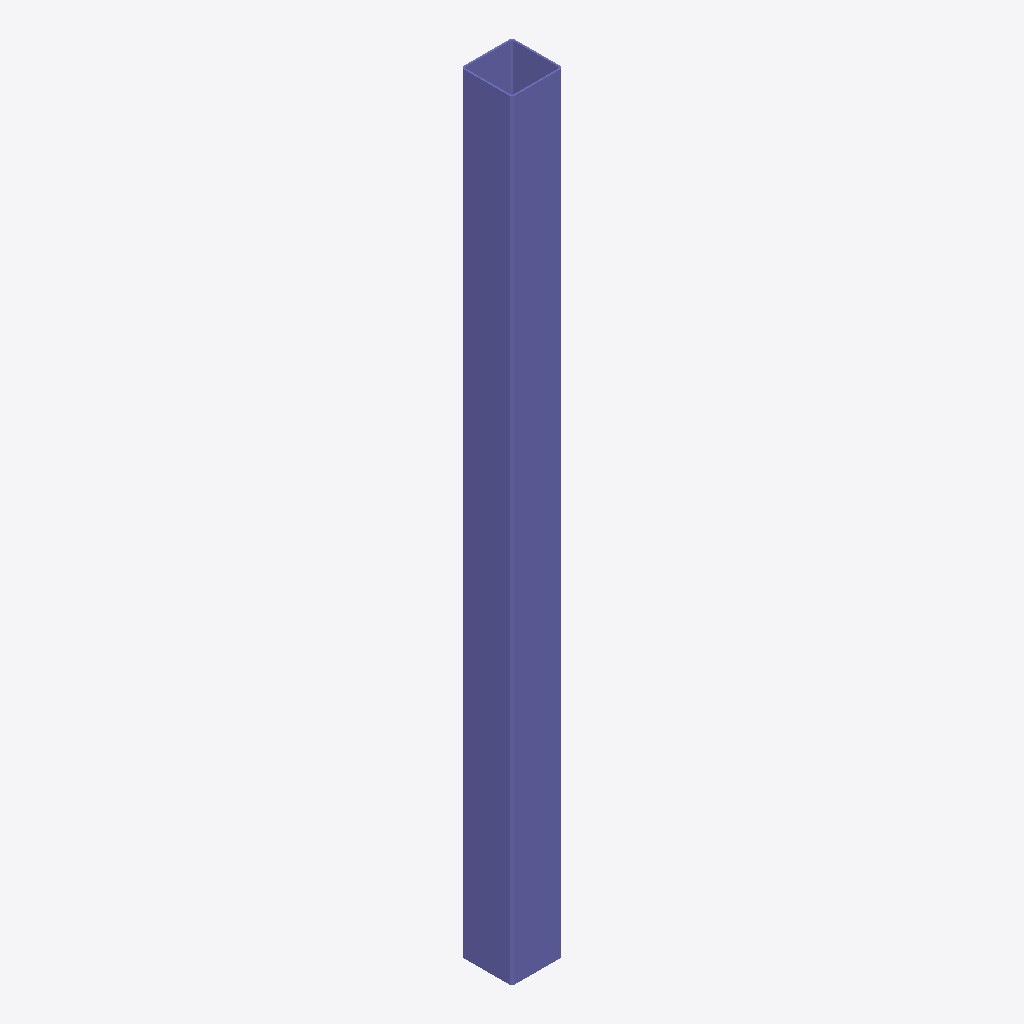
Isometric view of an IFC building model (IFC-SPF (STEP), schema IFC2X3, length unit millimetre), seen from the south-west, elements coloured by IFC class: 1 column (violet).
Extent 0.2 m × 0.2 m × 3.8 m (x, y, z). Storeys (1): Undefined at 0.00 m. Elements (1): 1 IfcColumn.

HEADER;
FILE_DESCRIPTION(('ViewDefinition[AISC_Steel_Detailing]','Option [BaseQuantities:Off]','Option [GridExport:On]','Option [Assemblies:Off]','Option [Bolts:On]','Option [Rebars:On]','Option [PourObjects:Off]','Option [Welds:On]','Option [SurfaceTreatments:On]','Option [LocationBy:0]','Option [ViewColors:Off]','Option [SectionedSpine:Off]','[2 more]'),'2;1');
FILE_NAME('b_692_Qty_80.ifc','2026-05-16T11:53:00',('GIOVANNIPC\\gcorrea'),('Structural Designer'),'IFC Database version: Work','Tekla Structures 2020 Service Pack 5, IFC Export','');
FILE_SCHEMA(('IFC2X3'));
ENDSEC;
DATA;
#37=IFCPROJECT('2G7ZFDNE16yBDU14FA92Me',#5,'Proyecto',$,$,$,$,(#11),#36);
#39=IFCSITE('2xvEzEinjBTea80yOTcujY',#5,'Obra',$,$,#38,$,$,.ELEMENT.,$,$,$,$,$);
#41=IFCBUILDING('0GjwDwAMH1cwMAIQ3eKP52',#5,'Undefined',$,$,#40,$,$,.ELEMENT.,$,$,$);
#43=IFCBUILDINGSTOREY('29hdEUCErFze9E_VIAceOd',#5,'Undefined',$,$,#42,$,$,.ELEMENT.,0.0);
#59=IFCCOLUMN('0VNUt$Z0n2Gv8RJQcdCUM$',#44,'DIAG','[]250*8','[]250*8',#48,#58,'ID1f5dedff-8c0c-4243-921b-4da9a731e5bf');
ENDSEC;
